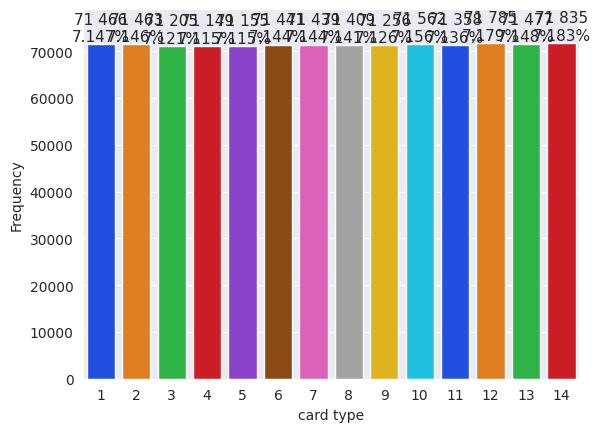

Generate this figure with matplotlib:
import matplotlib.pyplot as plt 
import numpy as np 
import random 
import seaborn as sns 

num_card_draws = 1_000_000
draws = [random.randrange(1, 15) for i in range(num_card_draws)]
card, repeat = np.unique(draws, return_counts=True)

draws_str = f'{num_card_draws:,}'.replace(',' , ' ')
plot_name = f'Frequency of cards randomly drawn from a stock after performing {num_card_draws} draws'
sns.set_style('darkgrid')
axis = sns.barplot(x = card, y = repeat, palette = 'bright')
axis.set(xlabel = 'card type', ylabel = 'Frequency')
axis. set_ylim(top = max(repeat)*1.10)

for column, frequency_of_card in zip(axis.patches, repeat): 
    text_x = column.get_x() + column.get_width() / 2 
    text_y = column.get_height()
    frequency_of_card_str = f'{frequency_of_card:,}'.replace(',' , ' ')
    text_plot = f'{frequency_of_card_str}\n{frequency_of_card/num_card_draws:.3%}'
    axis.text(text_x, text_y, text_plot, fontsize = 11, ha = 'center', va = 'bottom')

plt.show()

 